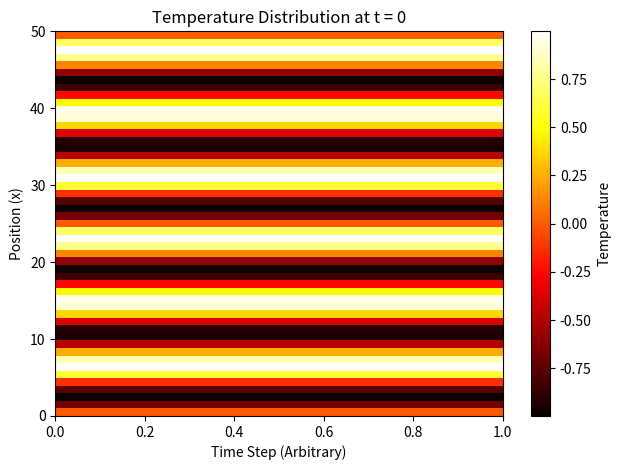

Reproduce this figure in Python.
import numpy as np
import matplotlib.pyplot as plt
import matplotlib.animation as animation

# Equation we want to solve:
# dT/dt = alpha * d^2T/dx^2

# T is function of x and t
# T[x,t]

# initialize T
# Time and space grid
total_time = 400
width = 50

time_grid_size = 1
space_grid_size = 1

y, x = round(total_time / time_grid_size) + 1 , round(width / space_grid_size) + 1

T = np.zeros((x, y))
alpha = 0.001  # thermal diffusivity constant

# initial condition
T[:, 0] = np.sin(np.linspace(0, 12 * np.pi, x)) # initial temperature distribution
# T[:round(x/2), 0] = 1
# T[round(x/2):, 0] = -1

# Solver
dt = 0.01
dx = 0.01
r = alpha * dt / (dx)**2

for n in range( T.shape[1] - 1):
    T[0, n+1] = T[0, n] + (alpha * dt / dx) * ( T[1, n] - T[0, n] )
    for i in range( T.shape[0] - 2):
        i += 1
        T[i,n+1] = T[i,n] + r * ( T[i-1,n] - 2*T[i,n] + T[i+1,n] )    
    X = T.shape[0] - 1
    T[X, n+1] = T[X, n] + (alpha * dt / dx) * ( T[X, n] - T[X-1, n] )

print('r :',r)

fig, ax = plt.subplots()
# Display the temperature distribution at t=0
im = ax.imshow(T[:,0].reshape(-1,1), cmap='hot', aspect='auto', extent=[0,1,0,width]) # Reshape for 1D data
plt.colorbar(im, ax=ax, label='Temperature')
ax.set_xlabel('Time Step (Arbitrary)') # X-axis label is a bit arbitrary for 1D data animation
ax.set_ylabel('Position (x)')
ax.set_title('Temperature Distribution over Time')


def update(frame):
    # Update the data of the image
    # We are plotting T(x) at each time step 'frame'
    # T has shape (space, time), so T[:, frame] gives T(x) at time 'frame'
    im.set_array(T[:,frame].reshape(-1,1)) # Reshape for 1D data
    im.set_clim(vmin=T.min(), vmax=T.max()) # Update color limits if temperature range changes
    ax.set_title(f'Temperature Distribution at t = {frame}')
    return [im]

# Create animation
# frames is the number of time steps in T
ani = animation.FuncAnimation(fig, update, frames=T.shape[1], blit=True, interval=5)

plt.tight_layout()
plt.show()
